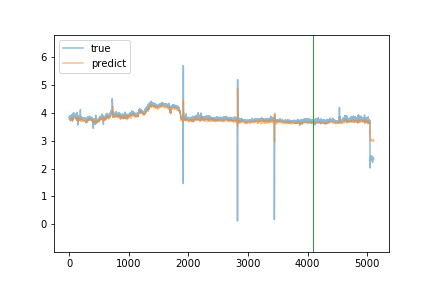

The table this chart was drawn from, first rows:
true, predict
3.83, 3.762
3.83, 3.768
3.83, 3.774
3.83, 3.766
3.82, 3.774
3.83, 3.763
3.84, 3.759
3.9, 3.753
3.86, 3.752
3.88, 3.754
3.87, 3.758
3.86, 3.765
3.85, 3.767
3.85, 3.778
3.84, 3.779
3.83, 3.771
3.87, 3.777
3.86, 3.77
3.85, 3.782
3.85, 3.787
3.85, 3.779
3.86, 3.791
3.82, 3.783
3.71, 3.79
3.89, 3.77
3.88, 3.736
3.85, 3.764
3.87, 3.764
3.87, 3.779
3.86, 3.781
3.87, 3.775
3.9, 3.788
3.89, 3.793
3.89, 3.802
3.9, 3.804
3.89, 3.81
3.87, 3.821
3.88, 3.82
3.86, 3.809
3.92, 3.806
3.91, 3.793
3.92, 3.796
3.89, 3.793
3.87, 3.786
3.88, 3.796
3.8, 3.791
3.83, 3.786
3.84, 3.777
3.85, 3.769
3.87, 3.765
3.86, 3.77
3.88, 3.778
3.85, 3.779
3.82, 3.791
3.88, 3.789
3.7, 3.788
3.83, 3.781
3.82, 3.747
3.86, 3.755
3.88, 3.744
... 5,049 more rows
